Image classification data set "dataset_spectrograms" (sanafathima-00/AI-Based-Early-Detection-of-Alzheimer-s-from-Patient-Speech on GitHub). Class labels (2): cognitively impaired, normal.

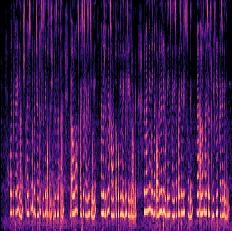
Label: normal

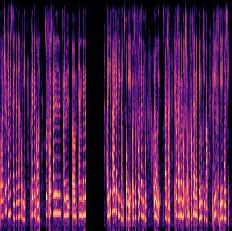
Label: cognitively impaired

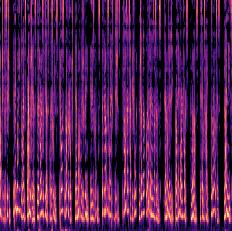
Label: normal

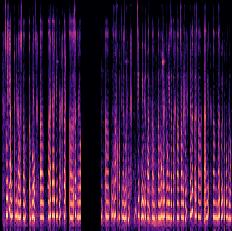
Label: cognitively impaired

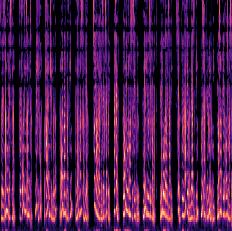
Label: normal

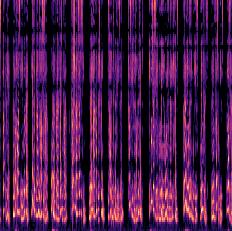
Label: normal
